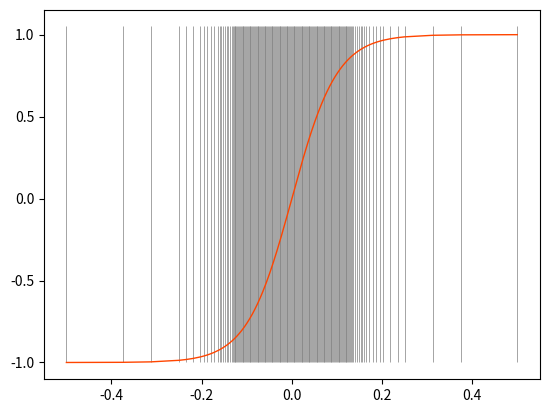

Recreate this plot in Python.
from collections import namedtuple

Point = namedtuple("EvalPoint", 'x f i_next',
                   defaults=[None, None, None])

class State:
    """ computational state """
    class Pt:
        def __init__(self, i=None, x=None, f=None, i_next=None):
            self.reset(i, x, f, i_next)

        def reset(self, i, x, f, i_next):
            self.i:int = i
            self.x:float = x
            self.f:float = f
            self.i_next:int = i_next

    def __init__(self, depth_max):
        # left
        self.L = State.Pt()
        # right
        self.R = State.Pt()
        # stack of pointer to right limits (workspace)
        self.rightLim:'[int]' = [None] * (depth_max + 1)
        self.lv = None # level index
        self.n_feval:int = 0
        self.info = None

    def setL(self, i, x, f, i_next):
        self.L.reset(i, x, f, i_next)

    def setR(self, i, x, f, i_next):
        self.R.reset(i, x, f, i_next)

    def swapRL(self):
        self.L, self.R = self.R, self.L


def adaptive_fn(fn:'Function(x)', a, b, reld=1e-3, absd=1e-3,
                depth_max=1<<5, fevals_max=0):
    """ adaptive function evaluation """

    assert(depth_max > 0 and (b - a) > absd)

    s = State(depth_max)
    x0 = a; f0 = fn(a)
    x1 = b; f1 = fn(b)
    x2 = 0.5 * (x0 + x1); f2 = fn(x2)  # = xM
    # function evaluations
    fevals = [Point(x0, f0, 2), Point(x1, f1, None), Point(x2, f2, 1)]
    # nr of function evaluations
    n_fevals = 3
    s.setL(0, x0, f0, 2)
    s.setR(2, x2, f2, 1)
    s.rightLim[0] = 1 # refers to x1 = b
    s.rightLim[1] = 2 # refers to x2 = xM
    s.lv = 1
    while s.lv >= 0:
        s.R.i = s.rightLim[s.lv]
        _p = fevals[s.R.i]
        s.R.x, s.R.f, s.R.i_next = _p.x, _p.f, _p.i_next
        # assert(xL < xR)
        level_done = (
            # smoothness
            abs(s.L.f - s.R.f) <= absd + reld * abs(s.L.f)
            # limits reached
            or s.lv == depth_max
            or (fevals_max > 0 and n_fevals > fevals_max)
        )

        if not level_done:
            # bisect the interval and insert a point in the middle
            xM = 0.5 * (s.R.x + s.L.x)
            if abs(xM - s.L.x) >= absd:
                # set xR to xM, i_next_R to i_next_L
                s.setR(n_fevals, xM, fn(xM), s.L.i_next)
                fevals.append(Point(s.R.x, s.R.f, s.R.i_next))
                s.L.i_next = s.R.i # set nextL to iR
                fevals[s.L.i] = fevals[s.L.i]._replace(i_next = s.L.i_next)
                n_fevals += 1
                s.lv += 1 # go to the next level
                s.rightLim[s.lv] = s.R.i
                continue
        #END if

        # smoothness in the interval
        # set xL to xR
        s.swapRL()
        s.lv -= 1 # go to the previous level

    # ordered points
    pt_ordered = [None] * len(fevals)
    n_pts = len(pt_ordered)
    idx = fevals[0].i_next
    pt_ordered[0] = 0
    x0 = fevals[0].x
    cc = 1
    while cc < n_pts:
        pt_ordered[cc] = idx
        x1 = fevals[idx].x
        if (x0 >= x1):
            raise AssertionErrorassert("Error: at index = %d: x: %f <= %f"
                                       % (idx, x1, x0))
        x0 = x1
        idx = fevals[idx].i_next
        cc += 1

    return fevals, pt_ordered
#----------------------------------------

# test
def test_adaptive_fn():
    """ Test adaptive function evaluation """
    import math as ma, random as rnd
    from matplotlib import pyplot as plt

    fn = lambda x: ma.tanh(10 * x) # + 1e-2 * (rnd.random() - 0.5)
    reld = 1e-2
    absd = reld * 0.1
    a, b = -0.5, 0.5
    fevals, pt_ordered = adaptive_fn(fn, a, b, reld, absd, fevals_max=1e3)

    # plot
    Xs = [fevals[i].x for i in pt_ordered]
    Ys = [fevals[i].f for i in pt_ordered]
    _ymax = 1.05 * max(Ys)
    _ymin = min(Ys)
    for x in Xs:
        plt.vlines(x, _ymin, _ymax, linestyles='solid',
                   linewidth=0.5, color='gray')

    plt.plot(Xs, Ys, color='orangered', marker='',
             linestyle='solid',linewidth=1, markersize=1)
    #fig_metadata = '\n'.join(parameterStr(params))
    #plt.savefig(plotfile, dpi=300, format='svg', metadata={'Title': fig_metadata})
    plt.show()


if __name__ == "__main__":
    test_adaptive_fn()
